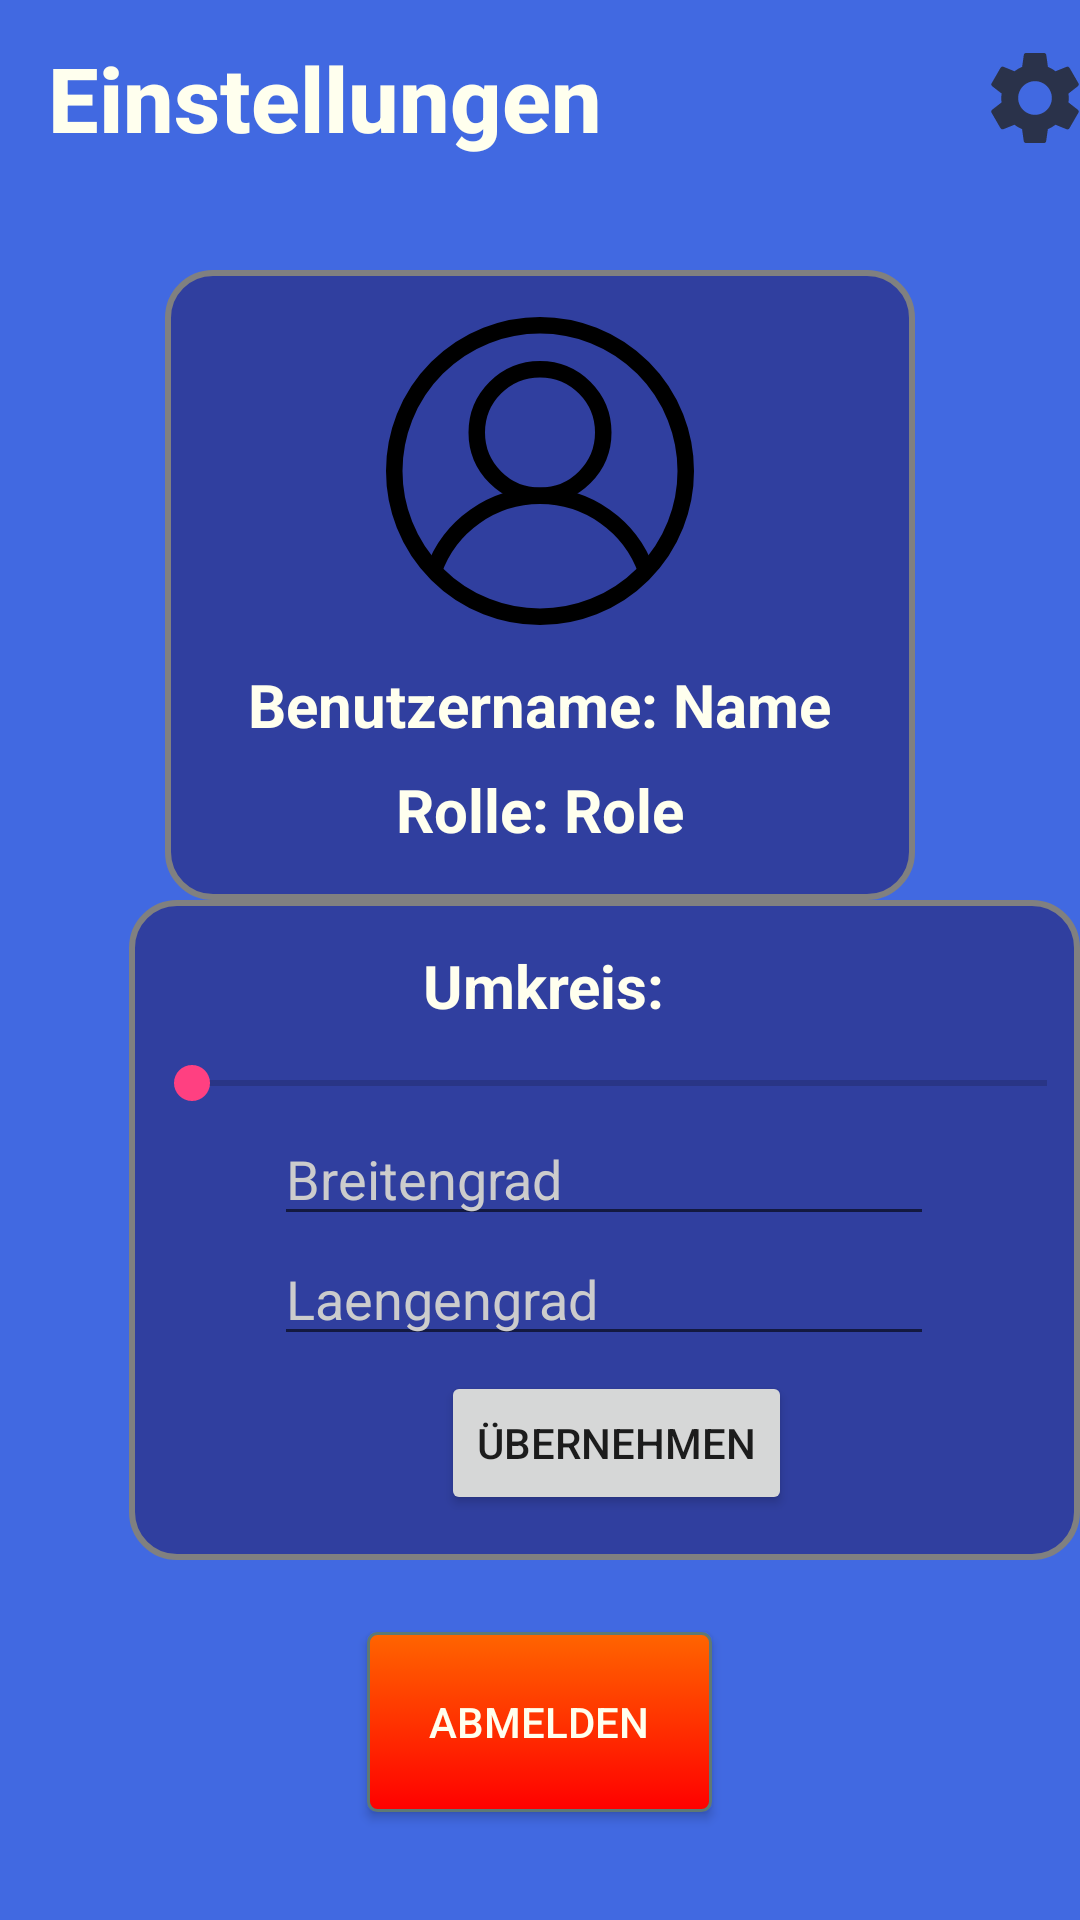

This screen was rendered from an Android layout file. Write that file and the resources it references.
<!-- AndroidManifest.xml: application theme AppTheme -->
<!-- res/layout/activity_settings.xml -->
<RelativeLayout xmlns:android="http://schemas.android.com/apk/res/android"
    xmlns:app="http://schemas.android.com/apk/res-auto"
    xmlns:tools="http://schemas.android.com/tools"
    android:layout_width="match_parent"
    android:layout_height="match_parent"
    android:orientation="vertical"
    android:gravity="center"
    android:background="@color/royal_blue">

    <androidx.appcompat.widget.Toolbar
        android:id="@+id/toolbar"
        android:layout_width="match_parent"
        android:layout_height="65dp"
        android:background="@color/royal_blue"
        android:minHeight="?attr/actionBarSize"
        android:theme="?attr/actionBarTheme"
        app:layout_constraintEnd_toEndOf="parent"
        app:layout_constraintStart_toStartOf="parent"
        app:layout_constraintTop_toTopOf="parent"
        app:title="@string/einstellungen"
        app:titleTextAppearance="@style/Toolbar.TitleText"
        app:titleTextColor="@color/lime_yellow" />


    <ImageView
        android:id="@+id/imageView2"
        android:layout_width="66dp"
        android:layout_height="61dp"
        android:layout_marginStart="330dp"
        android:layout_marginTop="2dp"
        app:srcCompat="@drawable/ic_settings"
        tools:ignore="VectorDrawableCompat,ImageContrastCheck" />

    <FrameLayout
        android:id="@+id/imageView"
        android:layout_width="330dp"
        android:layout_height="220dp"
        android:layout_alignParentStart="true"
        android:layout_alignParentBottom="true"
        android:layout_marginStart="43dp"
        android:layout_marginBottom="120dp"
        android:background="@drawable/rectanglebackground">

        <SeekBar
            android:id="@+id/SeekBarUmkreis"
            android:layout_width="317dp"
            android:layout_height="wrap_content"
            android:layout_marginStart="3dp"
            android:layout_marginTop="50dp"
            android:max="100"
            android:progress="0" />

        <TextView
            android:id="@+id/TextViewUmkreis"
            android:layout_width="wrap_content"
            android:layout_height="wrap_content"
            android:layout_marginStart="96dp"
            android:layout_marginTop="13dp"
            android:text="@string/umkreis_0_km"
            android:textColor="@color/lime_yellow"
            android:textSize="20sp"
            android:textStyle="bold" />

        <Button
            android:id="@+id/ButtonUmkreis"
            android:layout_width="wrap_content"
            android:layout_height="wrap_content"
            android:layout_marginStart="102dp"
            android:layout_marginTop="155dp"
            android:text="@string/bernehmen" />

        <EditText
            android:id="@+id/Breitengradtext"
            android:layout_width="220dp"
            android:layout_height="40dp"
            android:layout_gravity="center|top"
            android:layout_marginTop="70dp"
            android:autofillHints=""
            android:ems="10"
            android:hint="@string/breitengrad"
            android:textColor="@color/lime_yellow"
            android:textColorHint="@color/gray"
            tools:ignore="TouchTargetSizeCheck" />

        <EditText
            android:id="@+id/Laengengradtext"
            android:layout_width="220dp"
            android:layout_height="40dp"
            android:layout_gravity="center|top"
            android:layout_marginTop="110dp"
            android:autofillHints=""
            android:ems="10"
            android:hint="@string/laengengrad"
            android:textColor="@color/lime_yellow"
            android:textColorHint="@color/gray"
            tools:ignore="TouchTargetSizeCheck" />

    </FrameLayout>

    <Button
        android:id="@+id/logout"
        android:layout_width="115dp"
        android:layout_height="60dp"
        android:layout_alignParentBottom="true"
        android:layout_centerHorizontal="true"
        android:layout_marginBottom="36dp"
        android:background="@drawable/logoutbutton"
        android:text="@string/logout"
        android:textColor="@color/lime_yellow" />

    <FrameLayout
        android:id="@+id/imageViewProfile"
        android:layout_width="250dp"
        android:layout_height="210dp"
        android:layout_centerHorizontal="true"
        android:layout_marginTop="90dp"
        android:background="@drawable/rectanglebackground">

        <ImageView
            android:id="@+id/imageView3"
            android:layout_width="110dp"
            android:layout_height="110dp"
            android:layout_gravity="top|center"
            android:layout_marginTop="10dp"
            app:srcCompat="@drawable/ic_abstract_user_flat_1"
            tools:ignore="ImageContrastCheck" />

        <TextView
            android:id="@+id/Username"
            android:layout_width="wrap_content"
            android:layout_height="wrap_content"
            android:layout_gravity="center"
            android:layout_marginTop="40dp"
            android:text="@string/username_name"
            android:textColor="@color/lime_yellow"
            android:textSize="20sp"
            android:textStyle="bold" />

        <TextView
            android:id="@+id/Rolename"
            android:layout_width="wrap_content"
            android:layout_height="wrap_content"
            android:layout_gravity="center"
            android:layout_marginTop="75dp"
            android:text="@string/role_role"
            android:textColor="@color/lime_yellow"
            android:textSize="20sp"
            android:textStyle="bold" />

    </FrameLayout>


</RelativeLayout>
<!-- resources referenced by this layout -->
<resources>
  <color name="gray">#CCCCCC</color>
  <color name="lime_yellow">#FFFFEE</color>
  <color name="royal_blue">#4169e1</color>
  <!-- drawable ic_abstract_user_flat_1 (drawable) -->
  <vector xmlns:android="http://schemas.android.com/apk/res/android"
      android:width="600dp"
      android:height="600dp"
      android:viewportWidth="600"
      android:viewportHeight="600">
    <path
        android:pathData="M300,300m-265,0a265,265 0,1 1,530 0a265,265 0,1 1,-530 0"
        android:strokeWidth="30"
        android:fillColor="#00000000"
        android:strokeColor="#000000"/>
    <path
        android:pathData="M300,230m-115,0a115,115 0,1 1,230 0a115,115 0,1 1,-230 0"
        android:strokeWidth="30"
        android:fillColor="#00000000"
        android:strokeColor="#000000"/>
    <path
        android:pathData="M106.819,481.4a205,205 1,0 1,386.363 0"
        android:strokeWidth="30"
        android:fillColor="#00000000"
        android:strokeColor="#000000"
        android:strokeLineCap="butt"/>
  </vector>
  <!-- drawable logoutbutton (drawable) -->
  <?xml version="1.0" encoding="utf-8"?>
  
  <selector xmlns:android="http://schemas.android.com/apk/res/android" >
      <item android:state_pressed="true" >
          <shape android:shape="rectangle"  >
              <corners android:radius="3dip" />
              <stroke android:width="1dip" android:color="#5e7974" />
              <gradient android:angle="-90" android:startColor="#345953" android:endColor="#689a92"  />
          </shape>
      </item>
      <item android:state_focused="true">
          <shape android:shape="rectangle"  >
              <corners android:radius="3dip" />
              <stroke android:width="1dip" android:color="#5e7974" />
              <solid android:color="#58857e"/>
          </shape>
      </item>
      <item >
          <shape android:shape="rectangle"  >
              <corners android:radius="3dip" />
              <stroke android:width="1dip" android:color="#5e7974" />
              <gradient android:angle="-90" android:startColor="#ff6500" android:endColor="#ff0000" />
          </shape>
      </item>
  </selector>
  <!-- drawable rectanglebackground (drawable) -->
  <?xml version="1.0" encoding="UTF-8"?>
  
  <shape xmlns:android="http://schemas.android.com/apk/res/android" android:id="@+id/listview_background_shape">
      <stroke android:width="2dp" android:color="@color/grey" />
      <padding android:left="2dp"
          android:top="2dp"
          android:right="2dp"
          android:bottom="2dp" />
      <corners android:radius="15dp" />
      <solid android:color="@color/colorPrimaryDark" />
  </shape>
  <string name="bernehmen">Übernehmen</string>
  <string name="breitengrad">Breitengrad</string>
  <string name="einstellungen">Einstellungen</string>
  <string name="laengengrad">Laengengrad</string>
  <string name="logout">Abmelden</string>
  <string name="role_role">Rolle: Role</string>
  <string name="umkreis_0_km">Umkreis: </string>
  <string name="username_name">Benutzername: Name</string>
  <style name="Toolbar.TitleText" parent="TextAppearance.Widget.AppCompat.Toolbar.Title">
          <item name="android:textStyle">bold</item>
          <item name="android:textSize">30dp</item>
      </style>
  <style name="AppTheme" parent="Theme.AppCompat.Light.NoActionBar">
          
          <item name="colorPrimary">@color/colorPrimary</item>
          <item name="colorPrimaryDark">@color/colorPrimaryDark</item>
          <item name="colorAccent">@color/colorAccent</item>
      </style>
  <color name="grey">#808080</color>
  <color name="colorPrimaryDark">#303F9F</color>
  <color name="colorPrimary">#3F51B5</color>
  <color name="colorAccent">#FF4081</color>
</resources>
